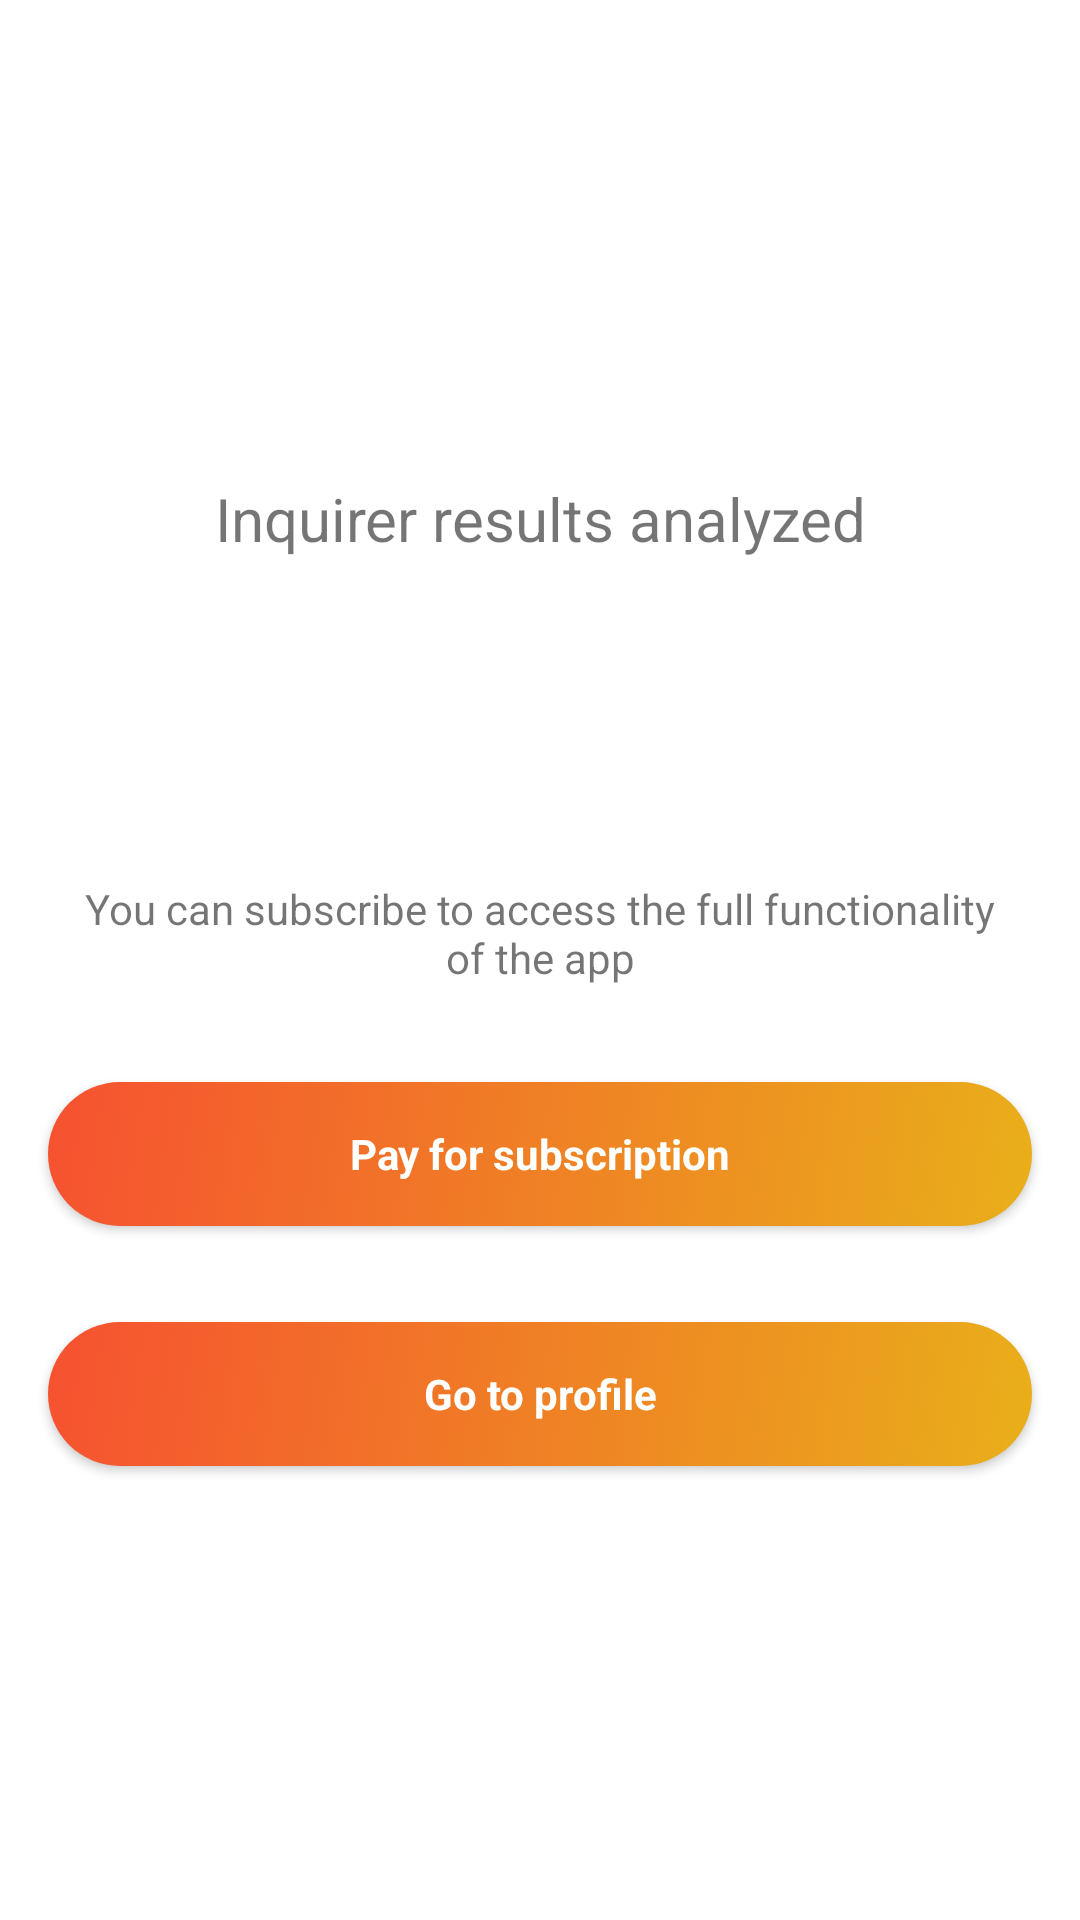

Produce the Android XML layout that renders to this screen, including the resource entries it uses.
<!-- AndroidManifest.xml: application theme Theme.TestAppForOnboarding -->
<!-- res/layout/fragment_paywall.xml -->
<?xml version="1.0" encoding="utf-8"?>
<androidx.constraintlayout.widget.ConstraintLayout xmlns:android="http://schemas.android.com/apk/res/android"
    xmlns:app="http://schemas.android.com/apk/res-auto"
    android:layout_width="match_parent"
    android:layout_height="match_parent">

    <androidx.constraintlayout.widget.Guideline
        android:id="@+id/guideline_left"
        android:layout_width="wrap_content"
        android:layout_height="wrap_content"
        android:orientation="vertical"
        app:layout_constraintGuide_begin="@dimen/space_beforeOrAfterElement" />

    <androidx.constraintlayout.widget.Guideline
        android:id="@+id/guideline_right"
        android:layout_width="wrap_content"
        android:layout_height="wrap_content"
        android:orientation="vertical"
        app:layout_constraintGuide_end="@dimen/space_beforeOrAfterElement" />

    <androidx.appcompat.widget.AppCompatImageView
        android:id="@+id/image_close"
        android:layout_width="wrap_content"
        android:layout_height="wrap_content"
        android:layout_margin="@dimen/space_32"
        android:layout_marginEnd="@dimen/space_beforeOrAfterElement"
        android:background="@drawable/baseline_close_24"
        android:visibility="visible"
        app:layout_constraintEnd_toEndOf="@+id/guideline_right"
        app:layout_constraintTop_toTopOf="parent"
        app:layout_constraintVertical_chainStyle="packed" />

    <TextView
        android:id="@+id/title_paywall"
        android:layout_width="0dp"
        android:layout_height="wrap_content"
        android:layout_marginStart="8dp"
        android:layout_marginTop="8dp"
        android:layout_marginEnd="8dp"
        android:layout_marginBottom="@dimen/space_32"
        android:text="@string/paywall_title"
        android:textAlignment="center"
        android:textSize="20sp"
        android:visibility="visible"
        app:layout_constraintBottom_toTopOf="@+id/text_paywall_appeal"
        app:layout_constraintEnd_toEndOf="@+id/guideline_right"
        app:layout_constraintStart_toStartOf="@+id/guideline_left"
        app:layout_constraintTop_toBottomOf="@+id/image_close"
        app:layout_constraintVertical_chainStyle="packed" />

    <TextView
        android:id="@+id/text_paywall_appeal"
        android:layout_width="0dp"
        android:layout_height="wrap_content"
        android:layout_marginStart="8dp"
        android:layout_marginTop="8dp"
        android:layout_marginEnd="8dp"
        android:layout_marginBottom="@dimen/space_32"
        android:textAlignment="center"
        android:textSize="20sp"
        android:visibility="visible"
        app:layout_constraintBottom_toTopOf="@+id/text_paywall"
        app:layout_constraintEnd_toEndOf="@+id/guideline_right"
        app:layout_constraintStart_toStartOf="@+id/guideline_left"
        app:layout_constraintTop_toBottomOf="@+id/title_paywall"
        app:layout_constraintVertical_chainStyle="packed" />

    <TextView
        android:id="@+id/text_paywall"
        android:layout_width="0dp"
        android:layout_height="wrap_content"
        android:layout_marginStart="8dp"
        android:layout_marginTop="8dp"
        android:layout_marginEnd="8dp"
        android:layout_marginBottom="@dimen/space_32"
        android:text="@string/paywall_text"
        android:textAlignment="center"
        android:textSize="14sp"
        android:visibility="visible"
        app:layout_constraintBottom_toTopOf="@+id/button_paywall"
        app:layout_constraintEnd_toEndOf="@+id/guideline_right"
        app:layout_constraintStart_toStartOf="@+id/guideline_left"
        app:layout_constraintTop_toBottomOf="@+id/text_paywall_appeal"
        app:layout_constraintVertical_chainStyle="packed" />

    <androidx.appcompat.widget.AppCompatButton
        android:id="@+id/button_paywall"
        style="@style/Widget.AppCompat.ActionButton"
        android:layout_width="0dp"
        android:layout_height="wrap_content"
        android:layout_marginBottom="@dimen/space_32"
        android:background="@drawable/button_rounded_corners"
        android:paddingStart="@dimen/space_32"
        android:paddingEnd="@dimen/space_32"
        android:text="@string/paywall_button"
        android:textColor="@color/white"
        android:textSize="@dimen/button_text"
        android:textStyle="bold"
        android:visibility="visible"
        app:backgroundTint="@null"
        app:layout_constraintBottom_toTopOf="@+id/button_go_to_profile"
        app:layout_constraintLeft_toLeftOf="@+id/guideline_left"
        app:layout_constraintRight_toRightOf="@+id/guideline_right"
        app:layout_constraintTop_toBottomOf="@+id/text_paywall"
        app:layout_constraintVertical_chainStyle="packed" />

    <androidx.appcompat.widget.AppCompatButton
        android:id="@+id/button_go_to_profile"
        style="@style/Widget.AppCompat.ActionButton"
        android:layout_width="0dp"
        android:layout_height="wrap_content"
        android:layout_marginBottom="@dimen/space_32"
        android:background="@drawable/button_rounded_corners"
        android:paddingStart="@dimen/space_32"
        android:paddingEnd="@dimen/space_32"
        android:text="@string/button_go_to_profile"
        android:textColor="@color/white"
        android:textSize="@dimen/button_text"
        android:textStyle="bold"
        android:visibility="visible"
        app:backgroundTint="@null"
        app:layout_constraintBottom_toBottomOf="parent"
        app:layout_constraintLeft_toLeftOf="@+id/guideline_left"
        app:layout_constraintRight_toRightOf="@+id/guideline_right"
        app:layout_constraintTop_toBottomOf="@+id/button_paywall"
        app:layout_constraintVertical_chainStyle="packed" />

    <TextView
        android:id="@+id/text_analysing"
        android:layout_width="0dp"
        android:layout_height="wrap_content"
        android:layout_marginStart="8dp"
        android:layout_marginTop="8dp"
        android:layout_marginEnd="8dp"
        android:layout_marginBottom="@dimen/space_32"
        android:text="@string/paywall_text_analysing"
        android:textAlignment="center"
        android:textSize="14sp"
        android:visibility="gone"
        app:layout_constraintBottom_toTopOf="@+id/progress_bar_horizontal"
        app:layout_constraintEnd_toEndOf="@+id/guideline_right"
        app:layout_constraintStart_toStartOf="@+id/guideline_left"
        app:layout_constraintTop_toTopOf="parent"
        app:layout_constraintVertical_chainStyle="packed" />

    <ProgressBar
        android:id="@+id/progress_bar_horizontal"
        style="?android:attr/progressBarStyleHorizontal"
        android:layout_width="0dp"
        android:layout_height="wrap_content"
        android:max="100"
        android:visibility="gone"
        app:layout_constraintBottom_toBottomOf="parent"
        app:layout_constraintLeft_toLeftOf="@+id/guideline_left"
        app:layout_constraintRight_toRightOf="@+id/guideline_right"
        app:layout_constraintTop_toBottomOf="@+id/text_analysing"
        app:layout_constraintVertical_chainStyle="packed" />
</androidx.constraintlayout.widget.ConstraintLayout>
<!-- resources referenced by this layout -->
<resources>
  <color name="white">#FFFFFFFF</color>
  <dimen name="button_text">14sp</dimen>
  <dimen name="space_32">32dp</dimen>
  <dimen name="space_beforeOrAfterElement">16dp</dimen>
  <!-- drawable button_rounded_corners (drawable) -->
  <?xml version="1.0" encoding="utf-8"?>
  <selector
      xmlns:android="http://schemas.android.com/apk/res/android">
      <item android:state_enabled="false">
          <shape>
              <corners android:radius="24dp" />
              <gradient
                  android:angle="315"
                  android:endColor="@color/yellow_gradient_end"
                  android:startColor="@color/orange_gradient_start" />
          </shape>
      </item>
  
      
      <item android:state_pressed="true">
          <shape>
              <corners android:radius="24dp" />
              <gradient
                  android:angle="315"
                  android:endColor="#CCE9AF1A"
                  android:startColor="#CCF65130" />
          </shape>
      </item>
  
      
      <item android:state_enabled="true">
          <shape>
              <corners android:radius="24dp" />
              <gradient
                  android:angle="315"
                  android:endColor="@color/yellow_gradient_end"
                  android:startColor="@color/orange_gradient_start" />
          </shape>
      </item>
  
  </selector>
  <string name="button_go_to_profile">Go to profile</string>
  <string name="paywall_button">Pay for subscription</string>
  <string name="paywall_text">You can subscribe to access the full functionality of the app</string>
  <string name="paywall_text_analysing">Analyzing your responses</string>
  <string name="paywall_title">Inquirer results analyzed</string>
  <style name="Theme.TestAppForOnboarding" parent="Theme.MaterialComponents.DayNight.DarkActionBar">
          
          <item name="colorPrimary">@color/purple_500</item>
          <item name="colorPrimaryVariant">@color/purple_700</item>
          <item name="colorOnPrimary">@color/white</item>
          
          <item name="colorSecondary">@color/teal_200</item>
          <item name="colorSecondaryVariant">@color/teal_700</item>
          <item name="colorOnSecondary">@color/black</item>
          
          <item name="android:statusBarColor">?attr/colorPrimaryVariant</item>
          
      </style>
  <color name="yellow_gradient_end">#E9AF1A</color>
  <color name="orange_gradient_start">#F65130</color>
  <color name="purple_500">#FF6200EE</color>
  <color name="purple_700">#FF3700B3</color>
  <color name="teal_200">#FF03DAC5</color>
  <color name="teal_700">#FF018786</color>
  <color name="black">#FF000000</color>
</resources>
